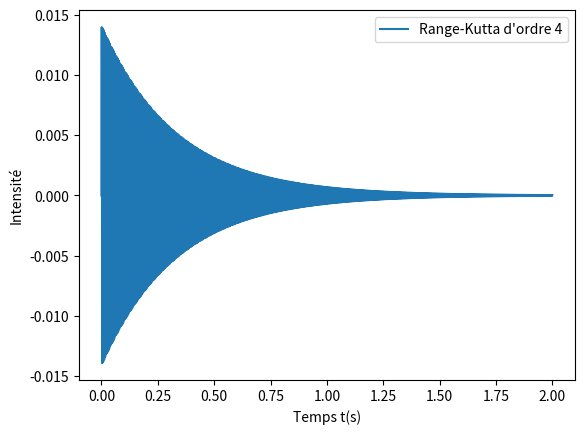
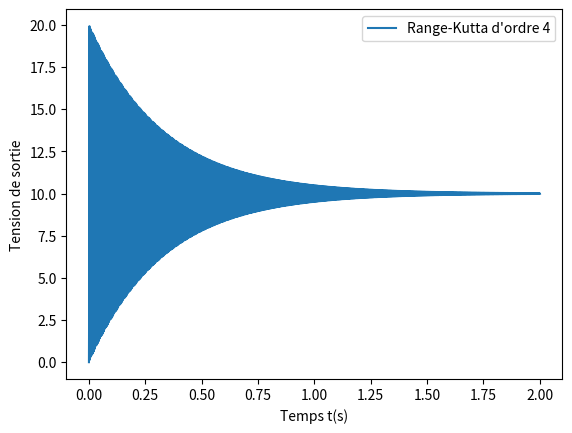

Generate these figures, in order, with matplotlib:
import numpy as np
import matplotlib.pyplot as plt
import scipy.integrate as sc

e = 10 # Tension échelon

# Variables de l'énoncé
C = 10**(-6)
R = 3
L = 0.5
#

n = 10000
tfin = 2
h = tfin/n
Y0 = np.array([0,0])

t = np.linspace(0,tfin,n)

def rlcprim(Y,t):
    return(np.array([ (e-Y[1]-R*Y[0])/L , Y[0]/C ]))

Yrk = np.zeros((n,2))
Yrk[0][:] = Y0

# Création des vecteurs intermédiaires
k1 = np.zeros(2)
k2 = np.zeros(2)
k3 = np.zeros(2)
k4 = np.zeros(2)
#

# Méthode de Runge-Kutta d'ordre 4
for i in range(1,n):
    k1 = rlcprim(Yrk[i-1],i-1)
    k2 = Yrk[i-1][:] + (h/2)*k1
    k2 = rlcprim(k2,i-1)
    k3 = Yrk[i-1][:] + (h/2)*k2
    k3 = rlcprim(k3,i-1)
    k4 = Yrk[i-1][:] + h*k3
    k4 = rlcprim(k4,i-1)

    Yrk[i][:] = Yrk[i-1][:] + (h/6)*(k1+2*k2+2*k3+k4)
#

plt.figure(1)
plt.plot(t,Yrk[:,0],label="Range-Kutta d'ordre 4")
plt.xlabel("Temps t(s)")
plt.ylabel("Intensité")
plt.legend()
plt.show()

plt.figure(2)
plt.plot(t,Yrk[:,1],label="Range-Kutta d'ordre 4")
plt.xlabel("Temps t(s)")
plt.ylabel("Tension de sortie")
plt.legend()
plt.show()




